2-way image classification set "dataset_v1" from GitHub (Violet-alt-web/poppy-vision); label vocabulary: non poppy, poppy.

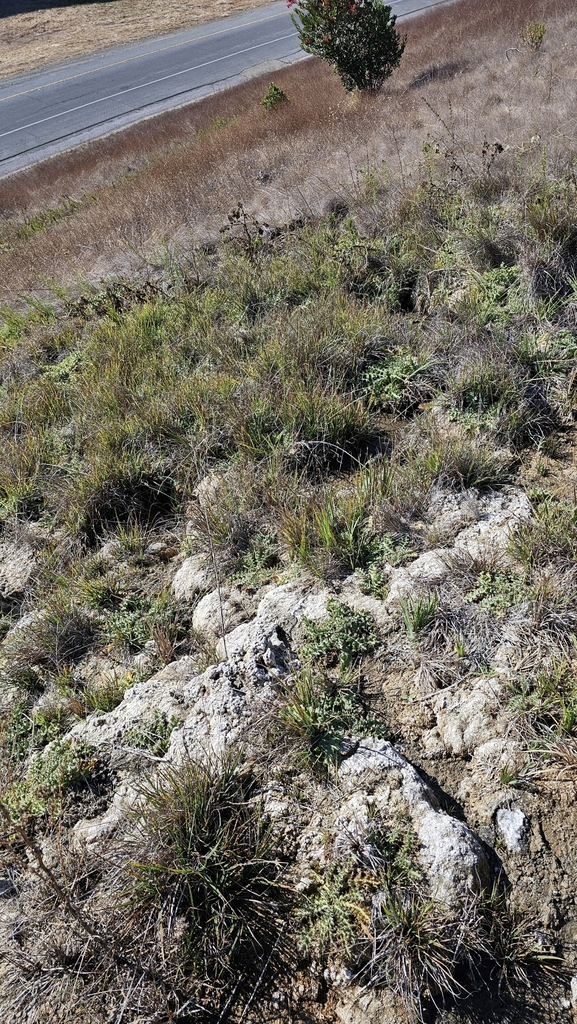
Label: non poppy

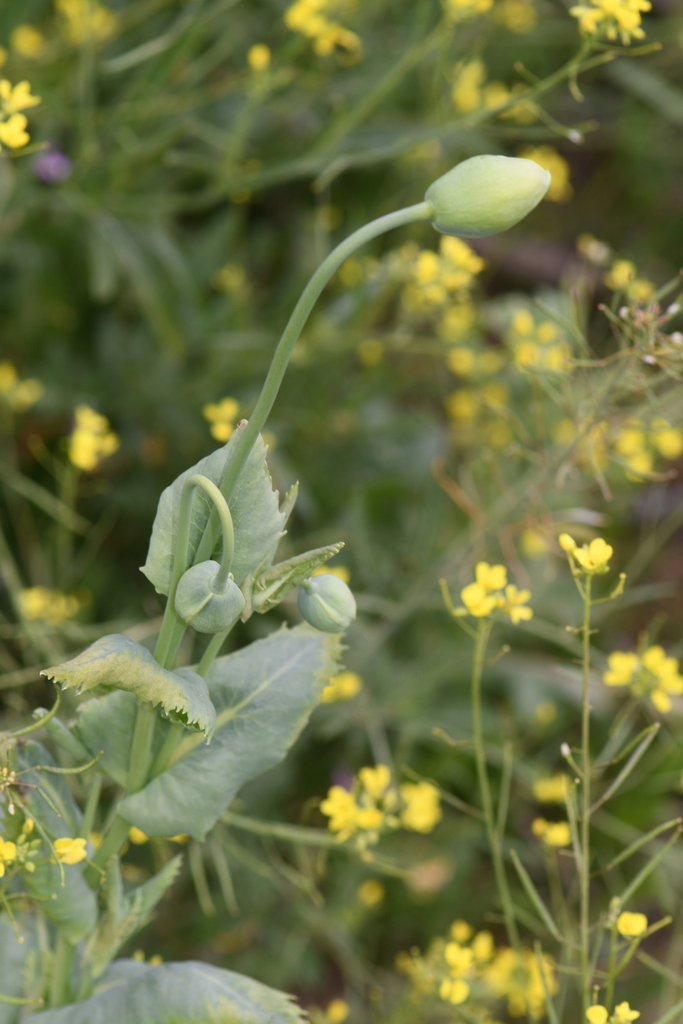
Label: poppy

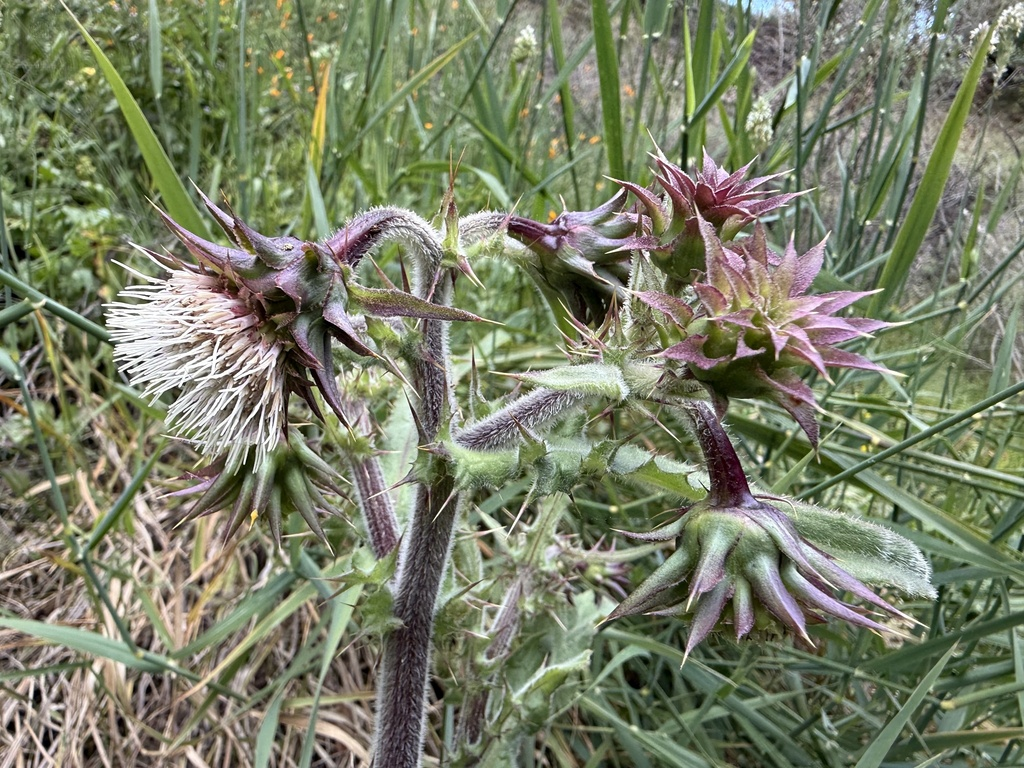
Label: non poppy

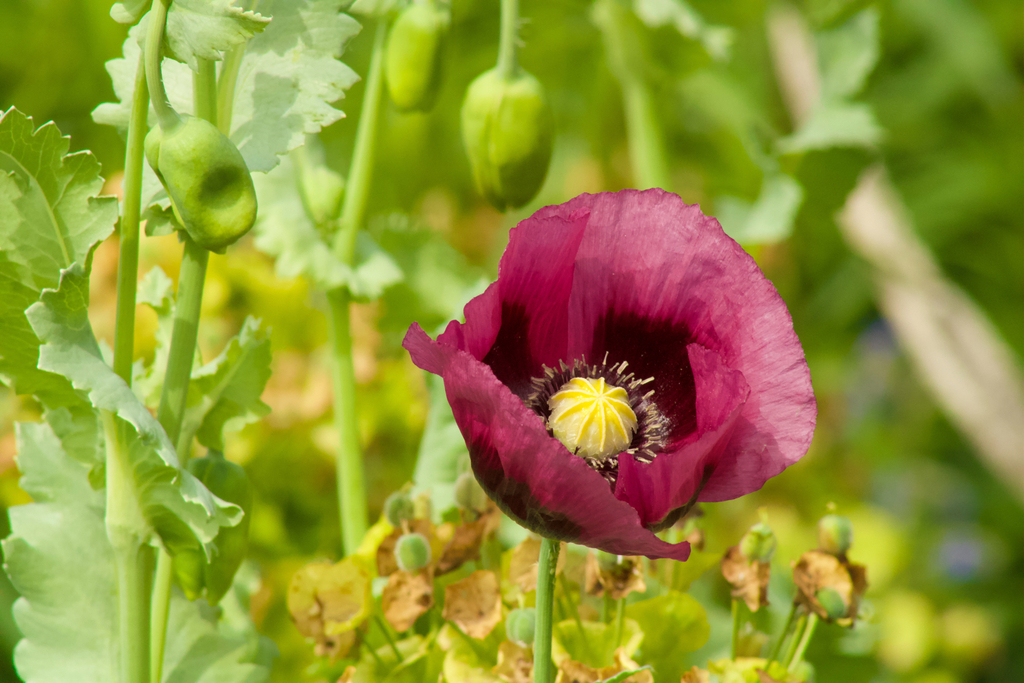
Label: poppy

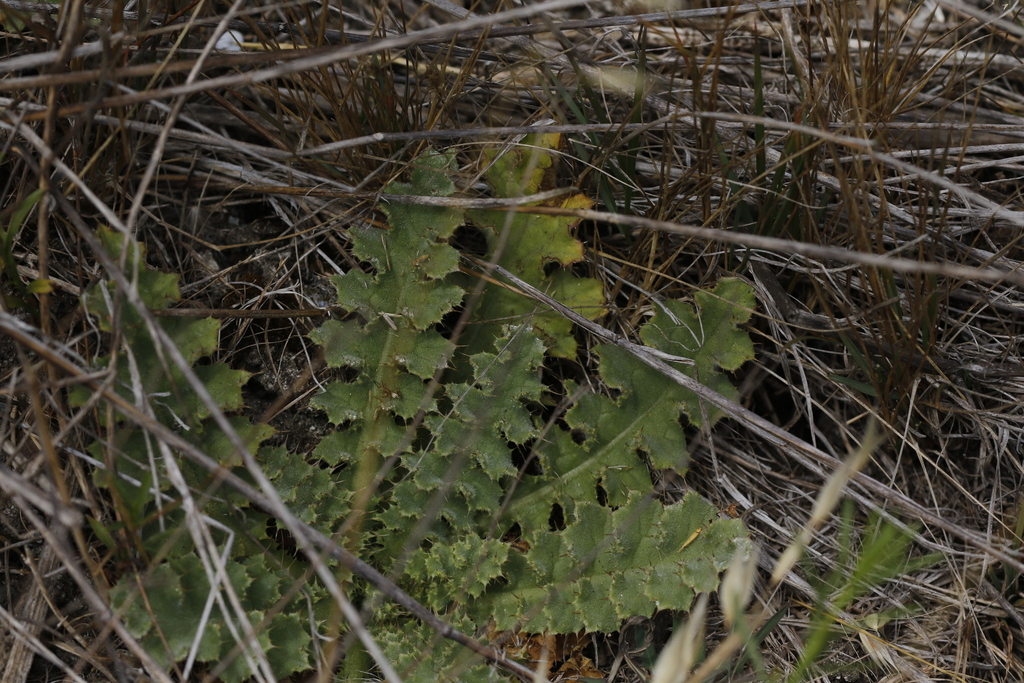
Label: non poppy

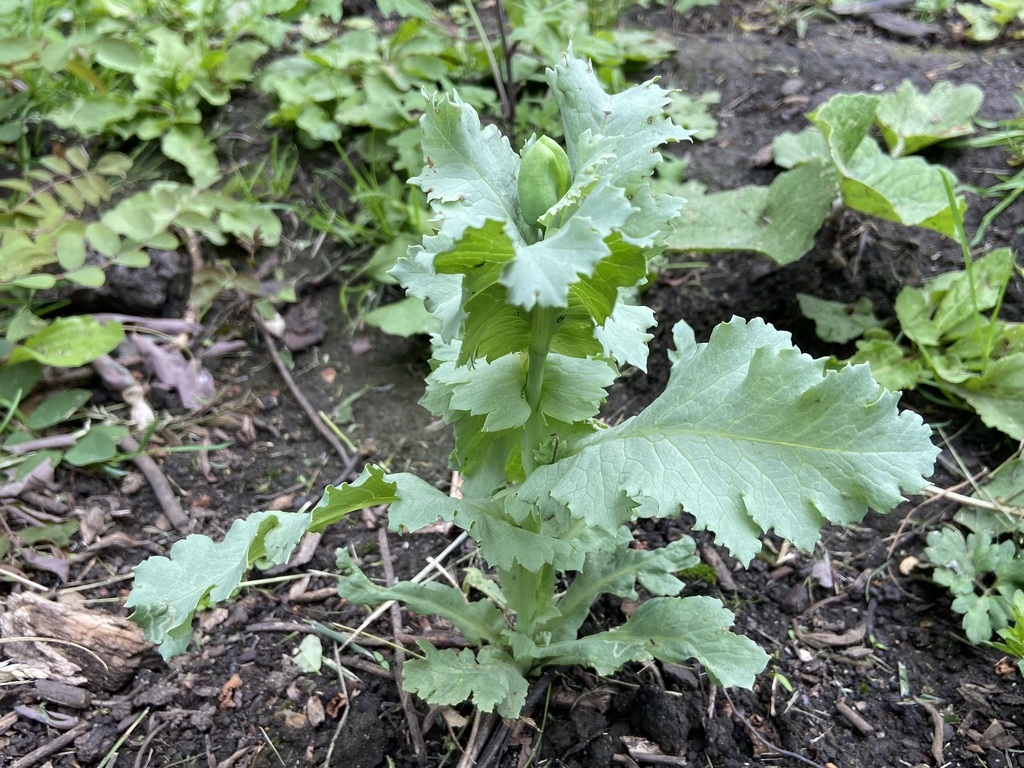
Label: poppy
